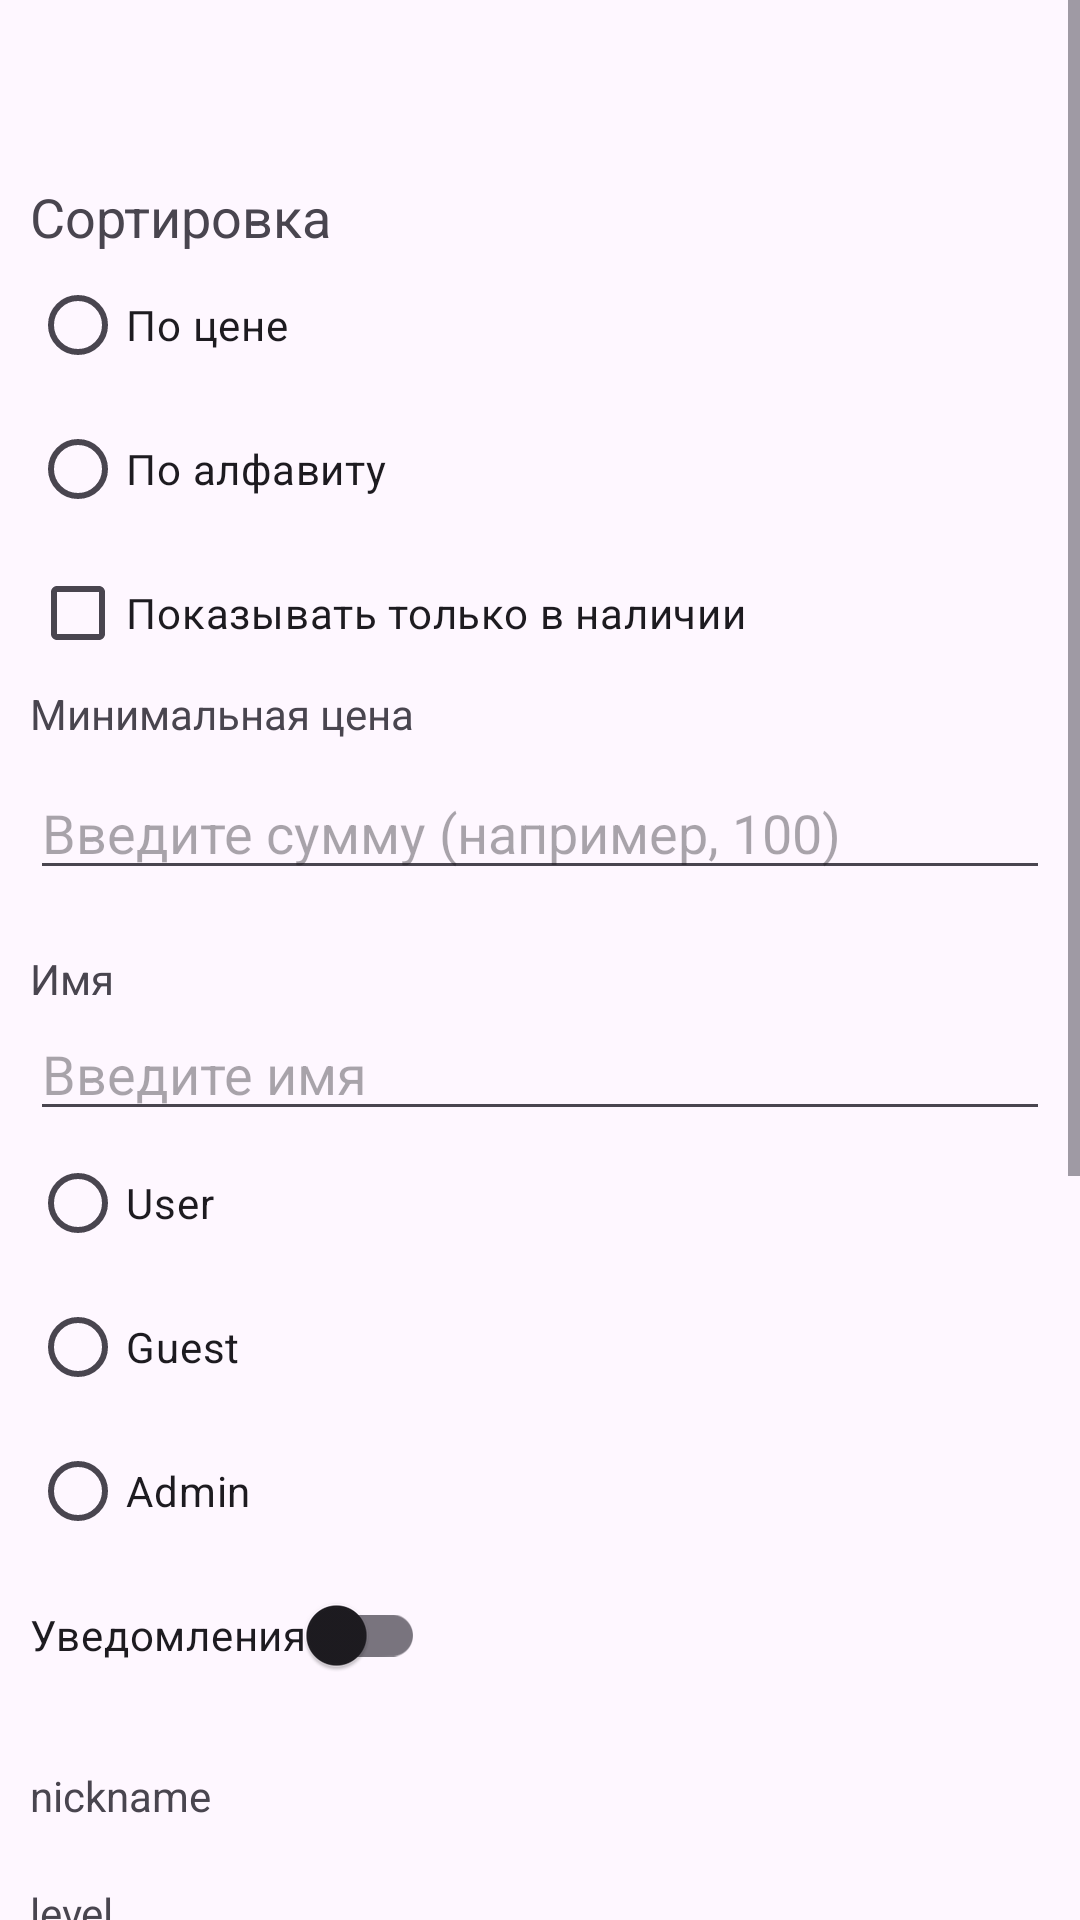

This screen was rendered from an Android layout file. Write that file and the resources it references.
<!-- AndroidManifest.xml: application theme Theme.FragmentApp -->
<!-- res/layout/fragment_settings_data_store.xml -->
<?xml version="1.0" encoding="utf-8"?>
<ScrollView xmlns:android="http://schemas.android.com/apk/res/android"
    xmlns:tools="http://schemas.android.com/tools"
    android:layout_width="match_parent"
    android:layout_height="match_parent"
    android:fillViewport="true"
    tools:context=".dataStore.ui.view.SettingsDataStoreFragment">

    <LinearLayout
        android:layout_width="match_parent"
        android:layout_height="wrap_content"
        android:orientation="vertical"
        android:padding="10dp">

        <TextView
            android:layout_width="wrap_content"
            android:layout_height="wrap_content"
            android:layout_marginTop="50dp"
            android:textSize="18sp"
            android:text="Сортировка" />

        <RadioGroup
            android:id="@+id/radioGroupSort"
            android:layout_width="match_parent"
            android:layout_height="wrap_content">

            <RadioButton
                android:id="@+id/rbSortPrice"
                android:layout_width="wrap_content"
                android:layout_height="wrap_content"
                android:text="По цене"/>

            <RadioButton
                android:id="@+id/rbSortAlphabet"
                android:layout_width="wrap_content"
                android:layout_height="wrap_content"
                android:text="По алфавиту"/>
        </RadioGroup>

        <CheckBox
            android:id="@+id/cbStock"
            android:layout_width="match_parent"
            android:layout_height="wrap_content"
            android:text="Показывать только в наличии"/>

        <TextView
            android:id="@+id/tvMinPrice"
            android:layout_width="wrap_content"
            android:layout_height="wrap_content"
            android:layout_marginBottom="8dp"
            android:text="Минимальная цена"/>

        <EditText
            android:id="@+id/etMinPrice"
            android:layout_width="match_parent"
            android:layout_height="wrap_content"
            android:hint="Введите сумму (например, 100)"
            android:inputType="number"/>

        <TextView
            android:id="@+id/tvName"
            android:layout_width="wrap_content"
            android:layout_height="wrap_content"
            android:layout_marginTop="20dp"
            android:text="Имя"/>

        <EditText
            android:id="@+id/etInputName"
            android:layout_width="match_parent"
            android:layout_height="wrap_content"
            android:hint="Введите имя"
            android:inputType="textPersonName"/>

        <RadioGroup
            android:id="@+id/radioGroupRoles"
            android:layout_width="match_parent"
            android:layout_height="wrap_content">

            <RadioButton
                android:id="@+id/rbRoleUser"
                android:layout_width="wrap_content"
                android:layout_height="wrap_content"
                android:text="User"/>

            <RadioButton
                android:id="@+id/rbRoleGuest"
                android:layout_width="wrap_content"
                android:layout_height="wrap_content"
                android:text="Guest"/>

            <RadioButton
                android:id="@+id/rbRoleAdmin"
                android:layout_width="wrap_content"
                android:layout_height="wrap_content"
                android:text="Admin"/>
        </RadioGroup>

        <com.google.android.material.switchmaterial.SwitchMaterial
            android:id="@+id/switchNotification"
            android:layout_width="wrap_content"
            android:layout_height="wrap_content"
            android:text="Уведомления"/>

        <TextView
            android:id="@+id/tvNickname"
            android:layout_width="wrap_content"
            android:layout_height="wrap_content"
            android:layout_marginTop="20dp"
            android:text="nickname"/>

        <TextView
            android:id="@+id/tvLevel"
            android:layout_width="wrap_content"
            android:layout_height="wrap_content"
            android:layout_marginTop="20dp"
            android:text="level"/>

        <TextView
            android:id="@+id/tvHp"
            android:layout_width="wrap_content"
            android:layout_height="wrap_content"
            android:layout_marginTop="20dp"
            android:text="hp"/>

        <TextView
            android:id="@+id/tvStamina"
            android:layout_width="wrap_content"
            android:layout_height="wrap_content"
            android:layout_marginTop="20dp"
            android:text="stamina"/>

        <TextView
            android:id="@+id/tvMana"
            android:layout_width="wrap_content"
            android:layout_height="wrap_content"
            android:layout_marginTop="20dp"
            android:text="mana"/>

        <TextView
            android:id="@+id/tvInventory"
            android:layout_width="wrap_content"
            android:layout_height="wrap_content"
            android:layout_marginTop="20dp"
            android:text="inventory"/>

        <LinearLayout
            android:id="@+id/buttonsGroup"
            android:layout_width="match_parent"
            android:layout_height="wrap_content"
            android:layout_marginTop="20dp"
            android:gravity="center"
            android:orientation="horizontal">

            <Button
                android:id="@+id/btnClearAll"
                android:layout_width="120dp"
                android:layout_height="wrap_content"
                android:layout_margin="10dp"
                android:text="clear all"/>

            <Button
                android:id="@+id/btnAddItem"
                android:layout_width="120dp"
                android:layout_height="wrap_content"
                android:layout_margin="10dp"
                android:text="Add Item"/>

            <Button
                android:id="@+id/btnLevelUp"
                android:layout_width="120dp"
                android:layout_height="wrap_content"
                android:layout_margin="10dp"
                android:text="level UP"/>
        </LinearLayout>

        <TextView
            android:id="@+id/tvStatus"
            android:layout_width="wrap_content"
            android:layout_height="wrap_content"
            android:text="status"/>

        <TextView
            android:id="@+id/tvItemsList"
            android:layout_width="wrap_content"
            android:layout_height="wrap_content"
            android:layout_marginTop="10dp"
            android:text="list"/>

        <Button
            android:id="@+id/btnAdd"
            android:layout_width="wrap_content"
            android:layout_height="wrap_content"
            android:text="Добавить в список"/>

        <Button
            android:id="@+id/btnUpdateFirst"
            android:layout_width="wrap_content"
            android:layout_height="wrap_content"
            android:text="Обновить"/>

    </LinearLayout>

</ScrollView>
<!-- resources referenced by this layout -->
<resources>
  <style name="Theme.FragmentApp" parent="Base.Theme.FragmentApp" />
  <style name="Base.Theme.FragmentApp" parent="Theme.Material3.DayNight.NoActionBar">
          
          
      </style>
</resources>
